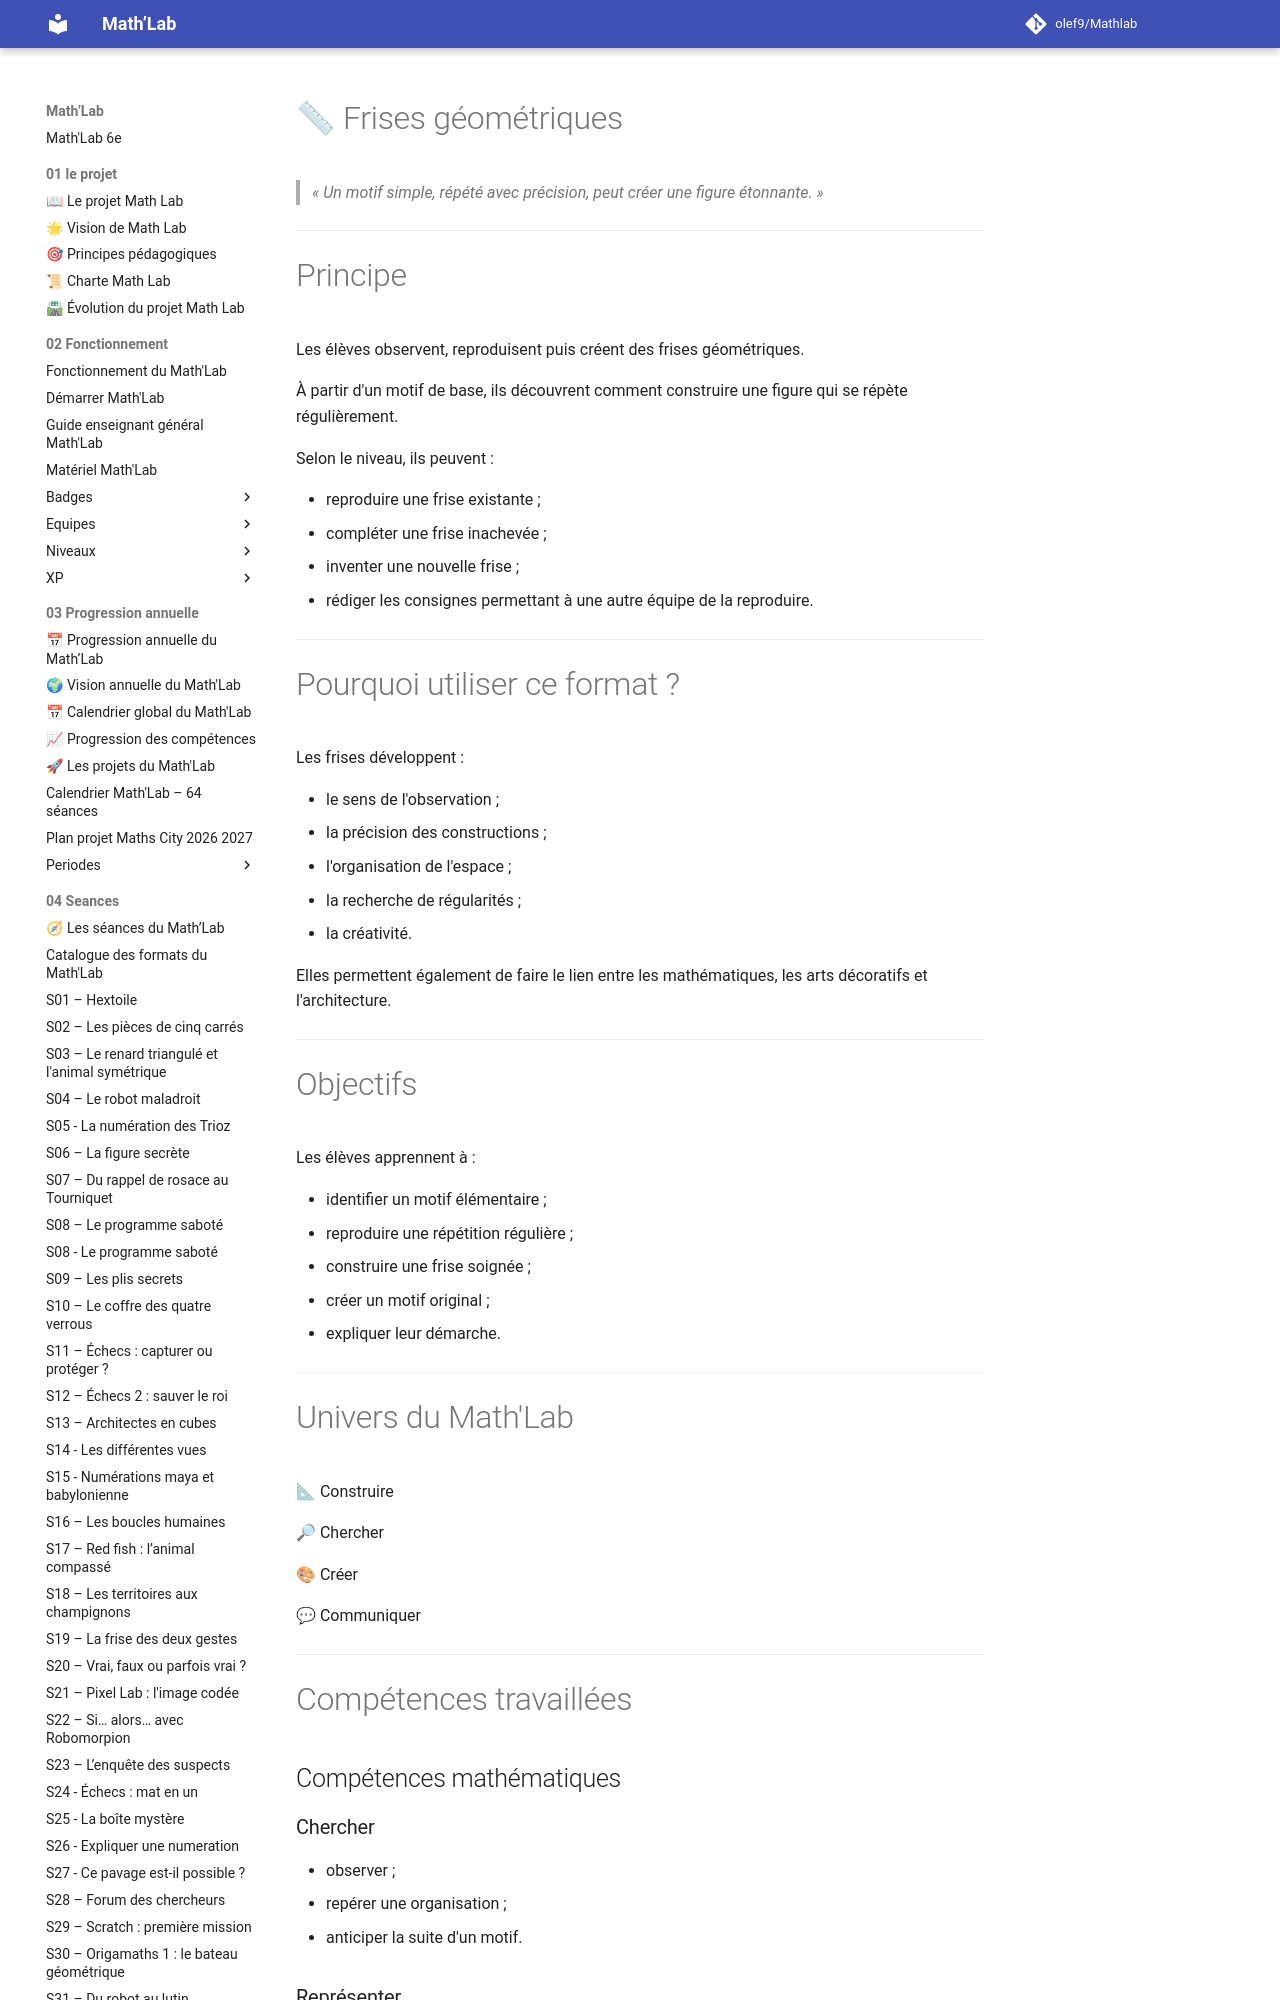

repository: olef9/Mathlab · page: 04-Seances/01-formats-de-seances/Construire/frises-geometriques/index.html · generator: mkdocs

---
titre: Format de séance – Frises géométriques
chapitre: Les formats de séances
famille: Construire
univers:
  - 📐 Construire
  - 🔎 Chercher
  - 🎨 Créer
niveau: 6e
durée: 45 à 50 minutes
difficulté: ⭐⭐ à ⭐⭐⭐⭐
version: 1.0
---

# 📏 Frises géométriques

> *« Un motif simple, répété avec précision, peut créer une figure étonnante. »*

---

# Principe

Les élèves observent, reproduisent puis créent des frises géométriques.

À partir d'un motif de base, ils découvrent comment construire une figure qui se répète régulièrement.

Selon le niveau, ils peuvent :

- reproduire une frise existante ;
- compléter une frise inachevée ;
- inventer une nouvelle frise ;
- rédiger les consignes permettant à une autre équipe de la reproduire.

---

# Pourquoi utiliser ce format ?

Les frises développent :

- le sens de l'observation ;
- la précision des constructions ;
- l'organisation de l'espace ;
- la recherche de régularités ;
- la créativité.

Elles permettent également de faire le lien entre les mathématiques, les arts décoratifs et l'architecture.

---

# Objectifs

Les élèves apprennent à :

- identifier un motif élémentaire ;
- reproduire une répétition régulière ;
- construire une frise soignée ;
- créer un motif original ;
- expliquer leur démarche.

---
